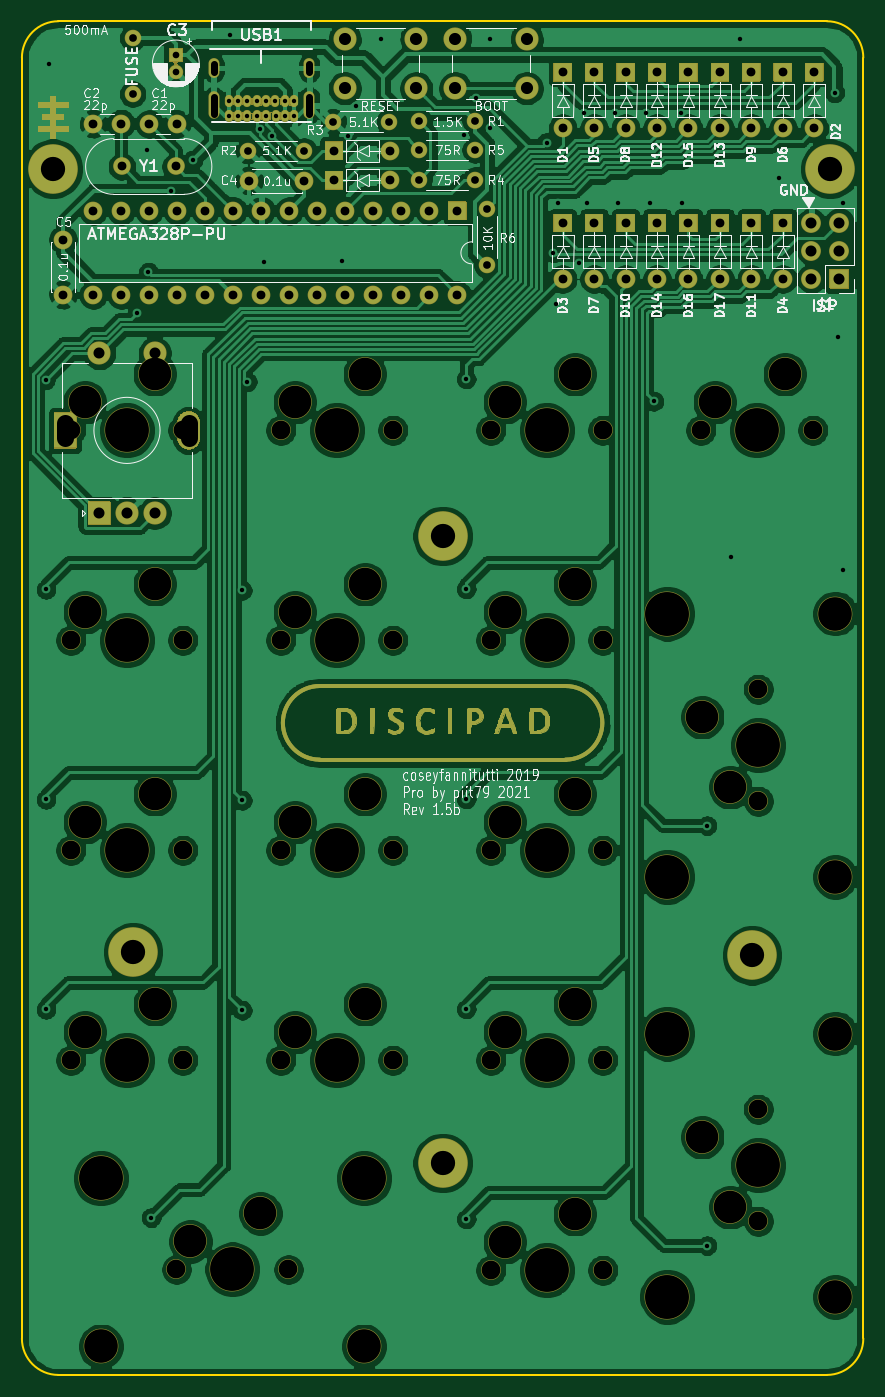
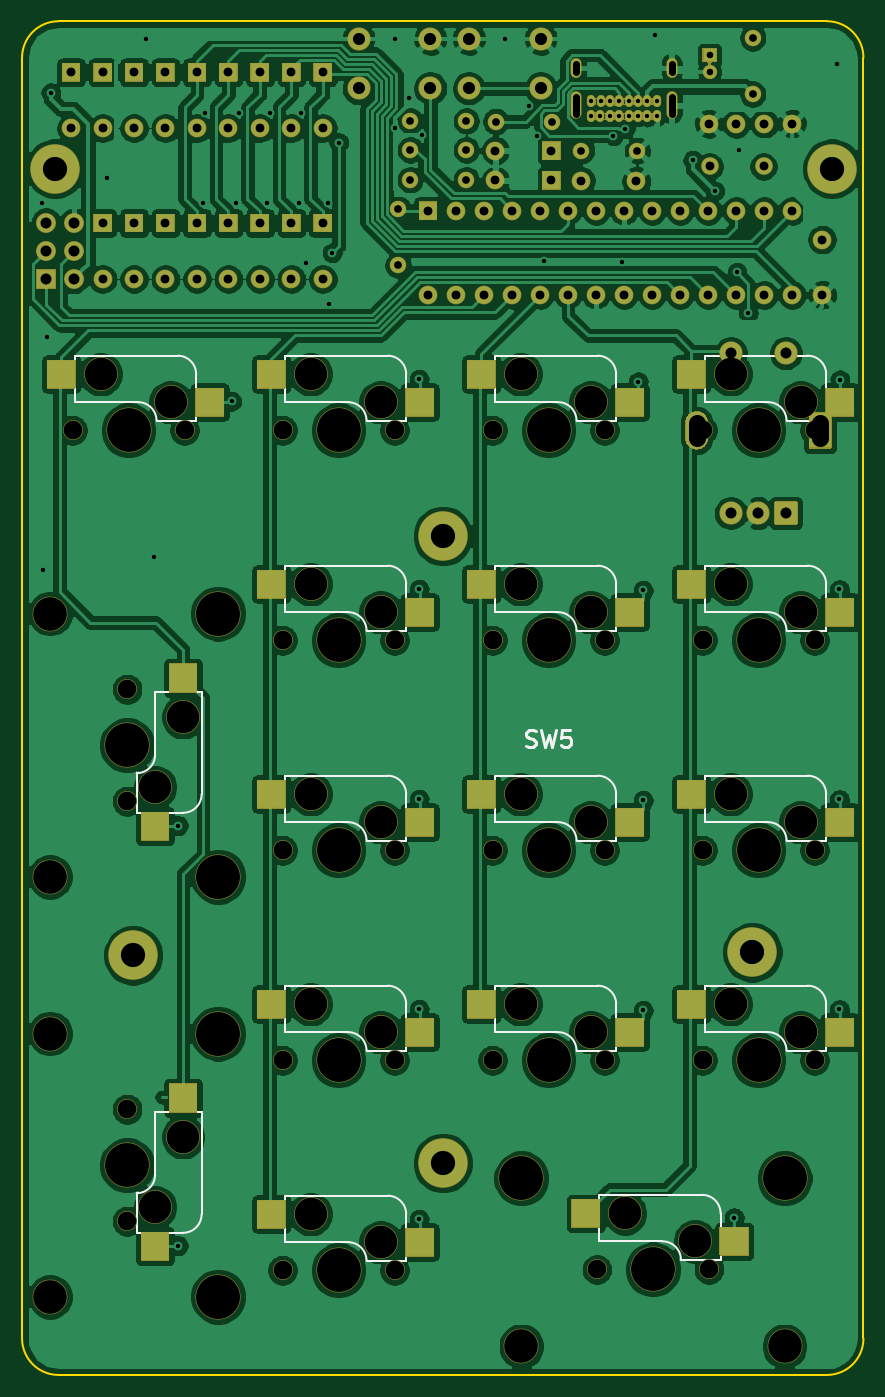
Circuit board: 11 layer files. Board 76.3 x 122.8 mm.
- bottom_copper: discipad-pro-B_Cu.gbl (393926 bytes)
- bottom_mask: discipad-pro-B_Mask.gbs (45676 bytes)
- paste: discipad-pro-B_Paste.gbp (1487 bytes)
- bottom_silk: discipad-pro-B_SilkS.gbo (34447 bytes)
- outline: discipad-pro-Edge_Cuts.gm1 (1095 bytes)
- top_copper: discipad-pro-F_Cu.gtl (372052 bytes)
- top_mask: discipad-pro-F_Mask.gts (85047 bytes)
- paste: discipad-pro-F_Paste.gtp (549 bytes)
- top_silk: discipad-pro-F_SilkS.gto (112035 bytes)
- drill: discipad-pro-NPTH.drl (2073 bytes)
- drill: discipad-pro-PTH.drl (3829 bytes)

=== bottom_copper: discipad-pro-B_Cu.gbl (393926 bytes, source omitted) ===
=== bottom_mask: discipad-pro-B_Mask.gbs (45676 bytes, source omitted) ===
=== paste: discipad-pro-B_Paste.gbp ===
G04 #@! TF.GenerationSoftware,KiCad,Pcbnew,5.1.10-88a1d61d58~90~ubuntu21.04.1*
G04 #@! TF.CreationDate,2021-08-17T10:31:51+02:00*
G04 #@! TF.ProjectId,discipad-pro,64697363-6970-4616-942d-70726f2e6b69,rev?*
G04 #@! TF.SameCoordinates,Original*
G04 #@! TF.FileFunction,Paste,Bot*
G04 #@! TF.FilePolarity,Positive*
%FSLAX46Y46*%
G04 Gerber Fmt 4.6, Leading zero omitted, Abs format (unit mm)*
G04 Created by KiCad (PCBNEW 5.1.10-88a1d61d58~90~ubuntu21.04.1) date 2021-08-17 10:31:51*
%MOMM*%
%LPD*%
G01*
G04 APERTURE LIST*
%ADD10R,2.500000X2.550000*%
%ADD11R,2.550000X2.500000*%
G04 APERTURE END LIST*
D10*
X169926000Y-126232000D03*
X167386000Y-112782000D03*
D11*
X117406000Y-125782000D03*
X130856000Y-123242000D03*
D10*
X169926000Y-88132000D03*
X167386000Y-74682000D03*
D11*
X145929000Y-125857000D03*
X159379000Y-123317000D03*
X145929000Y-106807000D03*
X159379000Y-104267000D03*
X126879000Y-106807000D03*
X140329000Y-104267000D03*
X107829000Y-106807000D03*
X121279000Y-104267000D03*
X145929000Y-87757000D03*
X159379000Y-85217000D03*
X126879000Y-87757000D03*
X140329000Y-85217000D03*
X107829000Y-87757000D03*
X121279000Y-85217000D03*
X145929000Y-68707000D03*
X159379000Y-66167000D03*
X126879000Y-68707000D03*
X140329000Y-66167000D03*
X107829000Y-68707000D03*
X121279000Y-66167000D03*
X164979000Y-49657000D03*
X178429000Y-47117000D03*
X145929000Y-49657000D03*
X159379000Y-47117000D03*
X126879000Y-49657000D03*
X140329000Y-47117000D03*
X107829000Y-49657000D03*
X121279000Y-47117000D03*
M02*

=== bottom_silk: discipad-pro-B_SilkS.gbo (34447 bytes, source omitted) ===
=== outline: discipad-pro-Edge_Cuts.gm1 ===
G04 #@! TF.GenerationSoftware,KiCad,Pcbnew,5.1.10-88a1d61d58~90~ubuntu21.04.1*
G04 #@! TF.CreationDate,2021-08-17T10:31:51+02:00*
G04 #@! TF.ProjectId,discipad-pro,64697363-6970-4616-942d-70726f2e6b69,rev?*
G04 #@! TF.SameCoordinates,Original*
G04 #@! TF.FileFunction,Profile,NP*
%FSLAX46Y46*%
G04 Gerber Fmt 4.6, Leading zero omitted, Abs format (unit mm)*
G04 Created by KiCad (PCBNEW 5.1.10-88a1d61d58~90~ubuntu21.04.1) date 2021-08-17 10:31:51*
%MOMM*%
%LPD*%
G01*
G04 APERTURE LIST*
G04 #@! TA.AperFunction,Profile*
%ADD10C,0.150000*%
G04 #@! TD*
G04 APERTURE END LIST*
D10*
X108977543Y-137901737D02*
G75*
G02*
X105670421Y-134594615I0J3307122D01*
G01*
X181996697Y-134594615D02*
G75*
G02*
X178689575Y-137901737I-3307122J0D01*
G01*
X178689575Y-15101737D02*
G75*
G02*
X181996697Y-18408859I0J-3307122D01*
G01*
X105670421Y-18408859D02*
G75*
G02*
X108977543Y-15101737I3307122J0D01*
G01*
X105670421Y-134594615D02*
X105670421Y-18408859D01*
X108977543Y-15101737D02*
X178689575Y-15101737D01*
X181996697Y-18408859D02*
X181996697Y-134594615D01*
X178689575Y-137901737D02*
X108977543Y-137901737D01*
M02*

=== top_copper: discipad-pro-F_Cu.gtl (372052 bytes, source omitted) ===
=== top_mask: discipad-pro-F_Mask.gts (85047 bytes, source omitted) ===
=== paste: discipad-pro-F_Paste.gtp ===
G04 #@! TF.GenerationSoftware,KiCad,Pcbnew,5.1.10-88a1d61d58~90~ubuntu21.04.1*
G04 #@! TF.CreationDate,2021-08-17T10:31:51+02:00*
G04 #@! TF.ProjectId,discipad-pro,64697363-6970-4616-942d-70726f2e6b69,rev?*
G04 #@! TF.SameCoordinates,Original*
G04 #@! TF.FileFunction,Paste,Top*
G04 #@! TF.FilePolarity,Positive*
%FSLAX46Y46*%
G04 Gerber Fmt 4.6, Leading zero omitted, Abs format (unit mm)*
G04 Created by KiCad (PCBNEW 5.1.10-88a1d61d58~90~ubuntu21.04.1) date 2021-08-17 10:31:51*
%MOMM*%
%LPD*%
G01*
G04 APERTURE LIST*
G04 APERTURE END LIST*
M02*

=== top_silk: discipad-pro-F_SilkS.gto (112035 bytes, source omitted) ===
=== drill: discipad-pro-NPTH.drl ===
M48
; DRILL file {KiCad 5.1.10-88a1d61d58~90~ubuntu21.04.1} date Tue Aug 17 10:31:57 2021
; FORMAT={-:-/ absolute / metric / decimal}
; #@! TF.CreationDate,2021-08-17T10:31:57+02:00
; #@! TF.GenerationSoftware,Kicad,Pcbnew,5.1.10-88a1d61d58~90~ubuntu21.04.1
; #@! TF.FileFunction,NonPlated,1,2,NPTH
FMAT,2
METRIC
T1C1.700
T2C2.950
T3C3.048
T4C3.980
T5C3.988
%
G90
G05
T1
X110.109Y-52.197
X110.109Y-71.247
X110.109Y-90.297
X110.109Y-109.347
X119.686Y-128.322
X120.269Y-52.197
X120.269Y-71.247
X120.269Y-90.297
X120.269Y-109.347
X129.159Y-52.197
X129.159Y-71.247
X129.159Y-90.297
X129.159Y-109.347
X129.846Y-128.322
X139.319Y-52.197
X139.319Y-71.247
X139.319Y-90.297
X139.319Y-109.347
X148.209Y-52.197
X148.209Y-71.247
X148.209Y-90.297
X148.209Y-109.347
X148.209Y-128.397
X158.369Y-52.197
X158.369Y-71.247
X158.369Y-90.297
X158.369Y-109.347
X158.369Y-128.397
X167.259Y-52.197
X172.466Y-75.692
X172.466Y-85.852
X172.466Y-113.792
X172.466Y-123.952
X177.419Y-52.197
T2
X111.379Y-49.657
X111.379Y-68.707
X111.379Y-87.757
X111.379Y-106.807
X117.729Y-47.117
X117.729Y-66.167
X117.729Y-85.217
X117.729Y-104.267
X120.956Y-125.782
X127.306Y-123.242
X130.429Y-49.657
X130.429Y-68.707
X130.429Y-87.757
X130.429Y-106.807
X136.779Y-47.117
X136.779Y-66.167
X136.779Y-85.217
X136.779Y-104.267
X149.479Y-49.657
X149.479Y-68.707
X149.479Y-87.757
X149.479Y-106.807
X149.479Y-125.857
X155.829Y-47.117
X155.829Y-66.167
X155.829Y-85.217
X155.829Y-104.267
X155.829Y-123.317
X167.386Y-78.232
X167.386Y-116.332
X168.529Y-49.657
X169.926Y-84.582
X169.926Y-122.682
X174.879Y-47.117
T3
X112.828Y-135.307
X136.704Y-135.307
X179.451Y-68.834
X179.451Y-92.71
X179.451Y-106.934
X179.451Y-130.81
T4
X115.189Y-52.197
X115.189Y-71.247
X115.189Y-90.297
X115.189Y-109.347
X124.766Y-128.322
X134.239Y-52.197
X134.239Y-71.247
X134.239Y-90.297
X134.239Y-109.347
X153.289Y-52.197
X153.289Y-71.247
X153.289Y-90.297
X153.289Y-109.347
X153.289Y-128.397
X172.339Y-52.197
X172.466Y-80.772
X172.466Y-118.872
T5
X112.828Y-120.067
X136.704Y-120.067
X164.211Y-68.834
X164.211Y-92.71
X164.211Y-106.934
X164.211Y-130.81
T0
M30

=== drill: discipad-pro-PTH.drl ===
M48
; DRILL file {KiCad 5.1.10-88a1d61d58~90~ubuntu21.04.1} date Tue Aug 17 10:31:57 2021
; FORMAT={-:-/ absolute / metric / decimal}
; #@! TF.CreationDate,2021-08-17T10:31:57+02:00
; #@! TF.GenerationSoftware,Kicad,Pcbnew,5.1.10-88a1d61d58~90~ubuntu21.04.1
; #@! TF.FileFunction,Plated,1,2,PTH
FMAT,2
METRIC
T1C0.400
T2C0.600
T3C0.700
T4C0.800
T5C1.000
T6C1.100
T7C1.500
T8C2.200
%
G90
G05
T1
X107.812Y-47.614
X107.85Y-66.651
X107.85Y-85.701
X107.85Y-104.751
X108.085Y-18.95
X116.105Y-41.581
X116.992Y-26.754
X117.146Y-37.871
X117.4Y-123.623
X119.159Y-30.498
X121.154Y-27.716
X124.423Y-22.378
X124.428Y-23.703
X124.568Y-16.326
X125.273Y-22.378
X125.278Y-23.703
X125.655Y-66.727
X125.655Y-104.827
X125.656Y-85.777
X126.101Y-47.804
X126.123Y-22.378
X126.128Y-23.703
X126.973Y-22.378
X126.978Y-23.703
X127.27Y-24.872
X127.613Y-36.921
X127.823Y-22.378
X127.828Y-23.703
X128.35Y-25.492
X128.673Y-22.378
X128.678Y-23.703
X129.523Y-22.378
X129.528Y-23.703
X130.378Y-22.378
X130.378Y-23.703
X134.665Y-36.868
X135.26Y-25.512
X136.007Y-22.749
X138.202Y-16.693
X145.758Y-25.425
X145.975Y-47.55
X145.975Y-66.6
X145.975Y-85.65
X145.975Y-104.7
X145.975Y-123.75
X146.896Y-22.047
X148.138Y-16.693
X148.138Y-24.795
X153.265Y-26.107
X153.86Y-36.098
X154.157Y-40.735
X154.276Y-31.604
X156.21Y-37.036
X156.657Y-23.381
X156.917Y-31.604
X159.484Y-23.381
X159.745Y-31.604
X162.312Y-23.381
X162.61Y-31.604
X162.993Y-49.582
X165.438Y-23.381
X165.549Y-31.604
X167.819Y-88.063
X167.819Y-126.163
X170.011Y-63.728
X170.78Y-16.693
X174.333Y-29.362
X179.389Y-21.593
X179.707Y-43.74
X180.113Y-64.848
X180.159Y-31.549
T2
X119.634Y-18.18
X119.634Y-19.68
T3
X115.714Y-16.61
X115.714Y-21.71
X126.178Y-26.842
X131.258Y-26.842
X133.93Y-24.2
X139.01Y-24.2
X141.704Y-24.147
X141.704Y-26.772
X141.704Y-29.484
X146.784Y-24.147
X146.784Y-26.772
X146.784Y-29.484
X147.876Y-32.156
X147.876Y-37.236
T4
X109.415Y-34.909
X109.415Y-39.909
X112.143Y-32.301
X112.143Y-39.921
X112.164Y-24.392
X114.664Y-24.392
X114.683Y-32.301
X114.683Y-39.921
X114.736Y-28.277
X117.219Y-24.41
X117.223Y-32.301
X117.223Y-39.921
X119.616Y-28.277
X119.719Y-24.41
X119.763Y-32.301
X119.763Y-39.921
X122.303Y-32.301
X122.303Y-39.921
X124.843Y-32.301
X124.843Y-39.921
X126.287Y-29.572
X127.383Y-32.301
X127.383Y-39.921
X129.923Y-32.301
X129.923Y-39.921
X131.287Y-29.572
X132.463Y-32.301
X132.463Y-39.921
X133.975Y-26.842
X133.975Y-29.537
X135.003Y-32.301
X135.003Y-39.921
X137.543Y-32.301
X137.543Y-39.921
X139.055Y-26.842
X139.055Y-29.537
X140.083Y-32.301
X140.083Y-39.921
X142.623Y-32.301
X142.623Y-39.921
X145.163Y-32.301
X145.163Y-39.921
X154.716Y-19.727
X154.716Y-24.807
X154.716Y-33.409
X154.716Y-38.489
X157.571Y-19.727
X157.571Y-24.807
X157.571Y-33.409
X157.571Y-38.489
X160.425Y-19.727
X160.425Y-24.807
X160.425Y-33.409
X160.425Y-38.489
X163.279Y-19.727
X163.279Y-24.807
X163.279Y-33.409
X163.279Y-38.489
X166.134Y-19.727
X166.134Y-24.807
X166.134Y-33.409
X166.134Y-38.489
X168.988Y-19.727
X168.988Y-24.807
X168.988Y-33.409
X168.988Y-38.489
X171.842Y-19.727
X171.842Y-24.807
X171.842Y-33.409
X171.842Y-38.489
X174.697Y-19.727
X174.697Y-24.807
X174.697Y-33.409
X174.697Y-38.489
X177.551Y-19.727
X177.551Y-24.807
T5
X112.701Y-45.217
X112.701Y-59.717
X115.201Y-59.717
X117.701Y-45.217
X117.701Y-59.717
X177.28Y-33.383
X177.28Y-35.923
X177.28Y-38.463
X179.82Y-33.383
X179.82Y-35.923
X179.82Y-38.463
T6
X134.962Y-16.693
X134.962Y-21.193
X141.462Y-16.693
X141.462Y-21.193
X144.971Y-16.693
X144.971Y-21.193
X151.471Y-16.693
X151.471Y-21.193
T8
X108.503Y-28.476
X115.753Y-99.567
X143.834Y-61.784
X143.834Y-118.687
X171.915Y-99.842
X179.001Y-28.476
T2
X123.078Y-19.743G85X123.078Y-18.943
G05
X123.078Y-23.473G85X123.078Y-21.973
G05
X131.728Y-19.743G85X131.728Y-18.943
G05
X131.728Y-23.473G85X131.728Y-21.973
G05
T7
X109.601Y-52.867G85X109.601Y-51.567
G05
X120.801Y-52.867G85X120.801Y-51.567
G05
T0
M30
